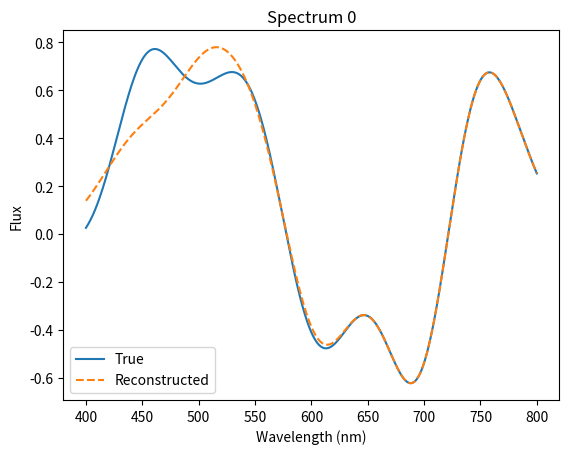

Write the Python code that produced this figure.
#!/usr/bin/env python3
"""
Minimal spectral reconstruction framework.
"""

import numpy as np
from scipy.stats import uniform


def wavelength_grid(start=400, stop=800, num=1000):
    """Return a wavelength array in nanometers."""
    return np.linspace(start, stop, num)


def gaussian_basis(wavelengths, centers, widths):
    """Return an array of Gaussian basis functions evaluated on wavelengths."""
    n_centers = len(centers)
    basis = np.exp(
        -0.5 * ((wavelengths[:, None] - centers[None, :]) / widths[None, :]) ** 2
    )
    return basis  # shape (n_wavelengths, n_bases)


def generate_synthetic_spectra(coeffs, basis):
    """Linear combination of basis functions with given coefficients."""
    return coeffs @ basis.T  # shape (n_spectra, n_wavelengths)


def random_bandpasses(n_bands, wavelengths, width=40):
    """
    Generate random top-hat bandpasses.
    Each bandpass is a transmission curve equal to 1 inside
    [center - width/2, center + width/2] and 0 outside.
    """
    min_wave, max_wave = wavelengths[0], wavelengths[-1]
    centers = uniform.rvs(loc=min_wave + width / 2,
                          scale=max_wave - min_wave - width,
                          size=n_bands)
    transmissions = np.zeros((len(wavelengths), n_bands))
    for i, cen in enumerate(centers):
        low, high = cen - width / 2, cen + width / 2
        mask = (wavelengths >= low) & (wavelengths <= high)
        transmissions[mask, i] = 1.0
    return transmissions  # shape (n_wavelengths, n_bands)


def compute_photometry(spectra, transmissions, wavelengths):
    """
    Integrate spectra over each transmission curve.
    spectra: (n_spectra, n_wavelengths)
    transmissions: (n_wavelengths, n_bands)
    """
    dw = np.gradient(wavelengths)  # differential element
    # Multiply spectra with transmissions and integrate over wavelength
    photometry = (spectra[:, :, None] * transmissions[None, :, :]).sum(axis=1) * dw.mean()
    return photometry  # shape (n_spectra, n_bands)


def build_forward_matrix(basis, transmissions, wavelengths):
    """
    Build matrix A such that photometry = A @ coeffs.
    basis: (n_wavelengths, n_bases)
    transmissions: (n_wavelengths, n_bands)
    """
    dw = np.gradient(wavelengths)
    # For each band, integrate basis functions over that band
    A = (basis.T @ transmissions) * dw.mean()  # shape (n_bases, n_bands)
    return A.T  # shape (n_bands, n_bases)


def reconstruct_coefficients(photometry, forward_matrix):
    """Solve linear least‑squares for basis coefficients."""
    # Solve photometry = forward_matrix @ coeffs
    coeffs, *_ = np.linalg.lstsq(forward_matrix, photometry.T, rcond=None)
    return coeffs.T  # shape (n_spectra, n_bases)


def main():
    rng = np.random.default_rng(seed=42)

    # 1. Define wavelength grid
    wl = wavelength_grid()

    # 2. Define spectral model: Gaussian basis functions
    n_bases = 10
    centers = np.linspace(420, 780, n_bases) + rng.normal(scale=10, size=n_bases)
    widths = np.full(n_bases, 30.0)
    basis = gaussian_basis(wl, centers, widths)

    # 3. Generate synthetic spectra
    n_spectra = 5
    coeff_low, coeff_high = -1.0, 1.0
    coeffs_true = rng.uniform(coeff_low, coeff_high, size=(n_spectra, n_bases))
    spectra_true = generate_synthetic_spectra(coeffs_true, basis)

    # 4. Generate photometric data
    n_bands = 7
    transmissions = random_bandpasses(n_bands, wl, width=40)
    photometry = compute_photometry(spectra_true, transmissions, wl)

    # 5. Reconstruct spectra
    A = build_forward_matrix(basis, transmissions, wl)  # shape (n_bands, n_bases)
    coeffs_est = reconstruct_coefficients(photometry, A)  # shape (n_spectra, n_bases)
    spectra_est = generate_synthetic_spectra(coeffs_est, basis)

    # 6. Compare true vs reconstructed spectra
    mse = ((spectra_true - spectra_est) ** 2).mean(axis=1)
    for i, err in enumerate(mse):
        print(f"Spectrum {i:02d}: MSE={err:.4e}")

    # Optional: show first spectrum comparison (requires matplotlib)
    try:
        import matplotlib.pyplot as plt
        idx = 0
        plt.plot(wl, spectra_true[idx], label="True")
        plt.plot(wl, spectra_est[idx], "--", label="Reconstructed")
        plt.xlabel("Wavelength (nm)")
        plt.ylabel("Flux")
        plt.title(f"Spectrum {idx}")
        plt.legend()
        plt.show()
    except ImportError:
        pass


if __name__ == "__main__":
    main()
